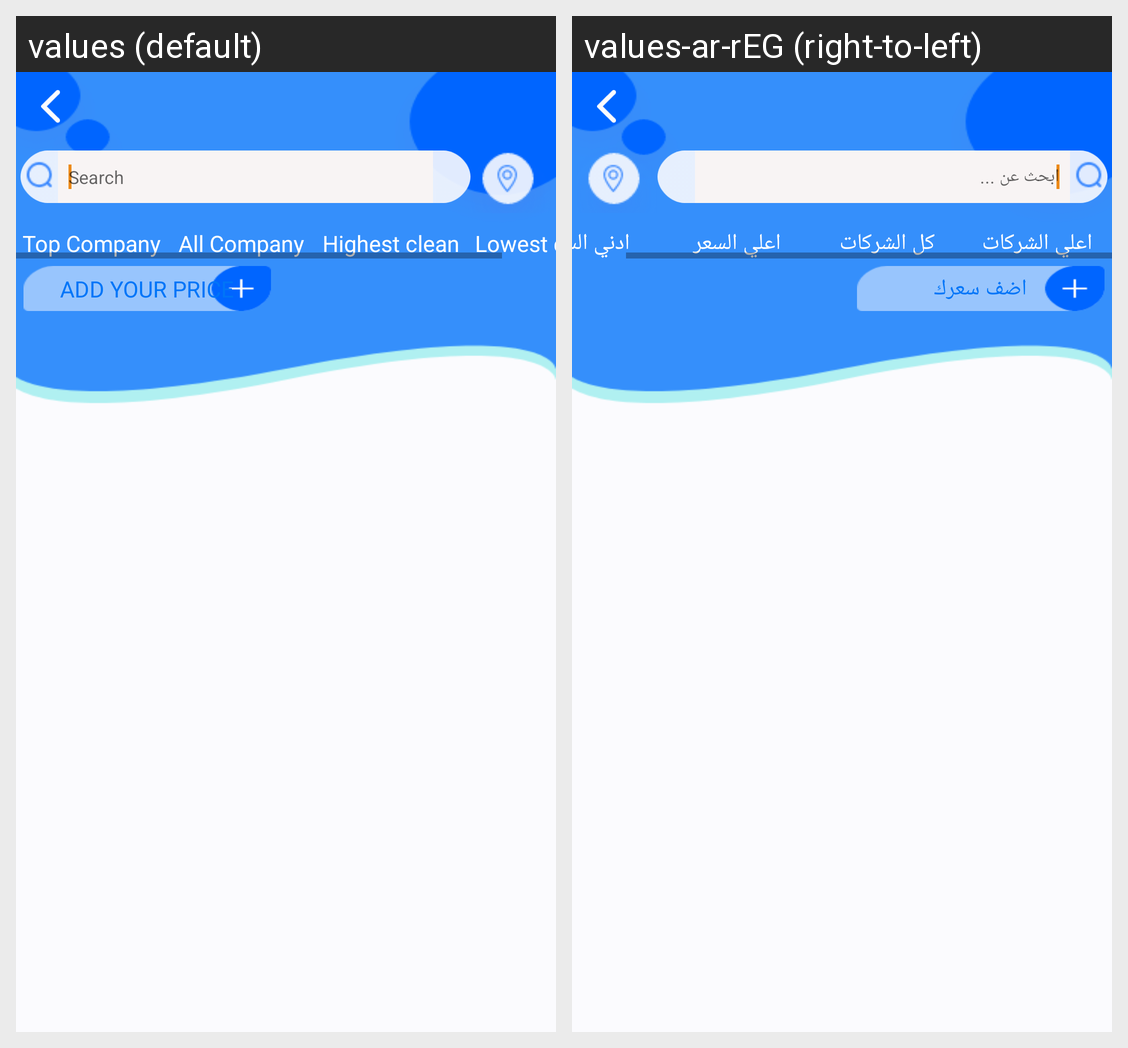

This grid shows one Android layout under two languages. Give, for every string resource on the screen, its name, the default text and each shown locale's text.
Android screen res/layout/activity_company.xml rendered under 2 locales, left to right: values (default), values-ar-rEG (right-to-left). Device: Nexus 5 (rendered at 1080×1920; each locale shown at half size, 540×960, under a caption strip naming it); theme AppTheme.
Strings drawn on this screen, with the default value and each locale's value (text and hints the layout hard-codes, and strings that could not be matched under every locale, appear in the picture but are not listed):

search
  values: Search
  values-ar-rEG: ابحث عن ...

top_company
  values: Top Company
  values-ar-rEG: اعلي الشركات

all_company
  values: All Company
  values-ar-rEG: كل الشركات

highest_price
  values: Highest clean
  values-ar-rEG: اعلي السعر

lowest_price
  values: Lowest clean
  values-ar-rEG: ادني السعر

add_your_price
  values: ADD YOUR PRICE
  values-ar-rEG: اضف سعرك
